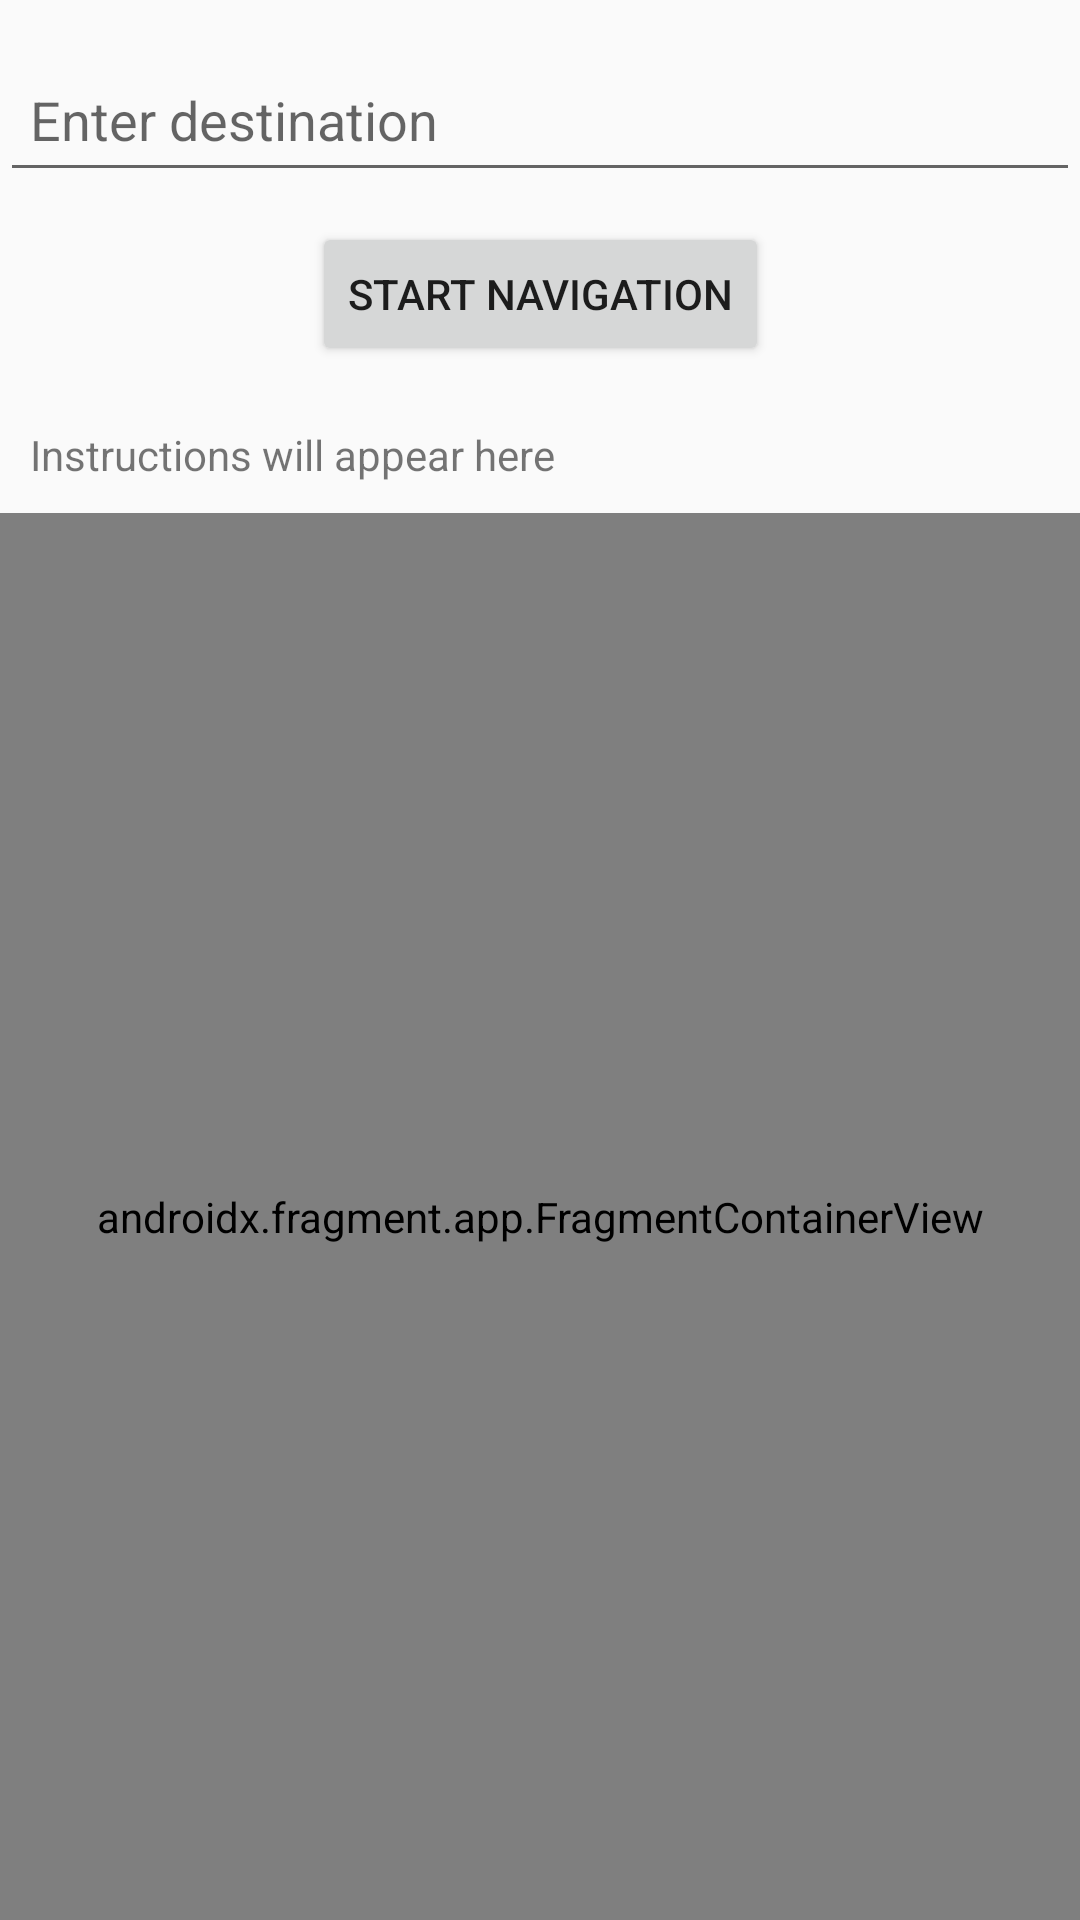

Write the Android layout XML for this screen, with the resource values it uses.
<!-- AndroidManifest.xml: application theme Theme.Lastoption -->
<!-- res/layout/activity_navigation.xml -->
<?xml version="1.0" encoding="utf-8"?>
<androidx.constraintlayout.widget.ConstraintLayout
    xmlns:android="http://schemas.android.com/apk/res/android"
    xmlns:app="http://schemas.android.com/apk/res-auto"
    xmlns:tools="http://schemas.android.com/tools"
    android:id="@+id/main"
    android:layout_width="match_parent"
    android:layout_height="match_parent"
    tools:context=".NavigationActivity">

    
    <AutoCompleteTextView
        android:id="@+id/destination_input"
        android:layout_width="match_parent"
        android:layout_height="48dp"
        android:hint="Enter destination"
        android:padding="10dp"
        android:background="?android:attr/editTextBackground"
        app:layout_constraintTop_toTopOf="parent"
        app:layout_constraintStart_toStartOf="parent"
        app:layout_constraintEnd_toEndOf="parent"
        android:layout_marginTop="16dp"/>

    
    <Button
        android:id="@+id/start_navigation"
        android:layout_width="wrap_content"
        android:layout_height="wrap_content"
        android:text="Start Navigation"
        app:layout_constraintTop_toBottomOf="@id/destination_input"
        app:layout_constraintStart_toStartOf="parent"
        app:layout_constraintEnd_toEndOf="parent"
        android:layout_marginTop="10dp"/>
    

    
    <FrameLayout
    android:id="@+id/fragment_container"
    android:layout_width="match_parent"
    android:layout_height="match_parent"/>


    
    <TextView
        android:id="@+id/navigation_steps"
        android:layout_width="0dp"
        android:layout_height="wrap_content"
        android:text="Instructions will appear here"
        android:padding="10dp"
        app:layout_constraintTop_toBottomOf="@id/start_navigation"
        app:layout_constraintStart_toStartOf="parent"
        app:layout_constraintEnd_toEndOf="parent"
        android:layout_marginTop="10dp"/>

    
    <androidx.fragment.app.FragmentContainerView
        android:id="@+id/mapView"
        android:name="com.google.android.gms.maps.SupportMapFragment"
        android:layout_width="match_parent"
        android:layout_height="0dp"
        app:layout_constraintBottom_toBottomOf="parent"
        app:layout_constraintEnd_toEndOf="parent"
        app:layout_constraintStart_toStartOf="parent"
        app:layout_constraintTop_toBottomOf="@+id/navigation_steps" />

</androidx.constraintlayout.widget.ConstraintLayout>
<!-- resources referenced by this layout -->
<resources>
  <style name="Theme.Lastoption" parent="Base.Theme.Lastoption" />
  <style name="Base.Theme.Lastoption" parent="Base.Theme.AppCompat.Light.DarkActionBar">
          
          
      </style>
</resources>
